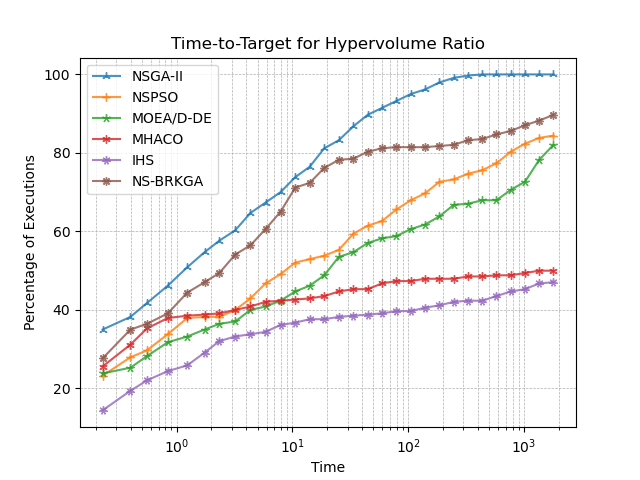

The data file committed next to this chart (first rows):
, NSGA-II, NSPSO, MOEA/D-DE, MHACO, IHS, NS-BRKGA
0.229, 35.0, 23.24, 23.82, 25.59, 14.41, 27.65
0.3988, 38.24, 27.94, 25.29, 31.18, 19.41, 35.0
0.5544, 41.76, 29.71, 28.24, 35.29, 22.06, 36.47
0.8378, 46.18, 33.82, 31.76, 37.94, 24.41, 39.12
1.235, 50.88, 37.94, 33.24, 38.53, 25.88, 44.41
1.741, 54.71, 38.24, 35.0, 38.82, 29.12, 47.06
2.338, 57.65, 38.24, 36.47, 39.12, 32.06, 49.41
3.208, 60.29, 40.0, 37.06, 40.0, 33.24, 54.12
4.342, 64.71, 42.94, 40.0, 40.88, 33.82, 56.47
5.859, 67.35, 46.76, 40.88, 42.06, 34.41, 60.59
7.892, 70.0, 49.12, 42.35, 42.35, 36.18, 65.0
10.59, 73.82, 52.06, 44.71, 42.65, 36.76, 71.18
14.1, 76.47, 52.94, 46.18, 42.94, 37.65, 72.35
18.85, 81.18, 53.82, 48.82, 43.53, 37.65, 76.18
25.2, 83.24, 55.29, 53.53, 44.71, 38.24, 78.24
33.62, 86.76, 59.41, 54.71, 45.29, 38.53, 78.53
44.74, 89.71, 61.47, 57.06, 45.29, 38.82, 80.29
59.47, 91.47, 62.65, 58.24, 46.76, 39.12, 81.18
79.17, 93.24, 65.59, 58.82, 47.35, 39.71, 81.47
105.3, 95.0, 67.94, 60.59, 47.35, 39.71, 81.47
140.1, 96.18, 69.71, 61.76, 47.94, 40.59, 81.47
186.2, 97.94, 72.65, 63.82, 47.94, 41.18, 81.76
247.3, 99.12, 73.24, 66.76, 47.94, 42.06, 82.06
328.5, 99.71, 74.71, 67.06, 48.53, 42.35, 83.24
436.2, 100.0, 75.59, 67.94, 48.53, 42.35, 83.53
579.3, 100.0, 77.35, 67.94, 48.82, 43.53, 84.71
769.2, 100.0, 80.29, 70.59, 48.82, 44.71, 85.59
1021, 100.0, 82.35, 72.65, 49.41, 45.29, 87.06
1356, 100.0, 83.82, 78.24, 50.0, 46.76, 88.24
1800, 100.0, 84.41, 82.06, 50.0, 47.06, 89.71
